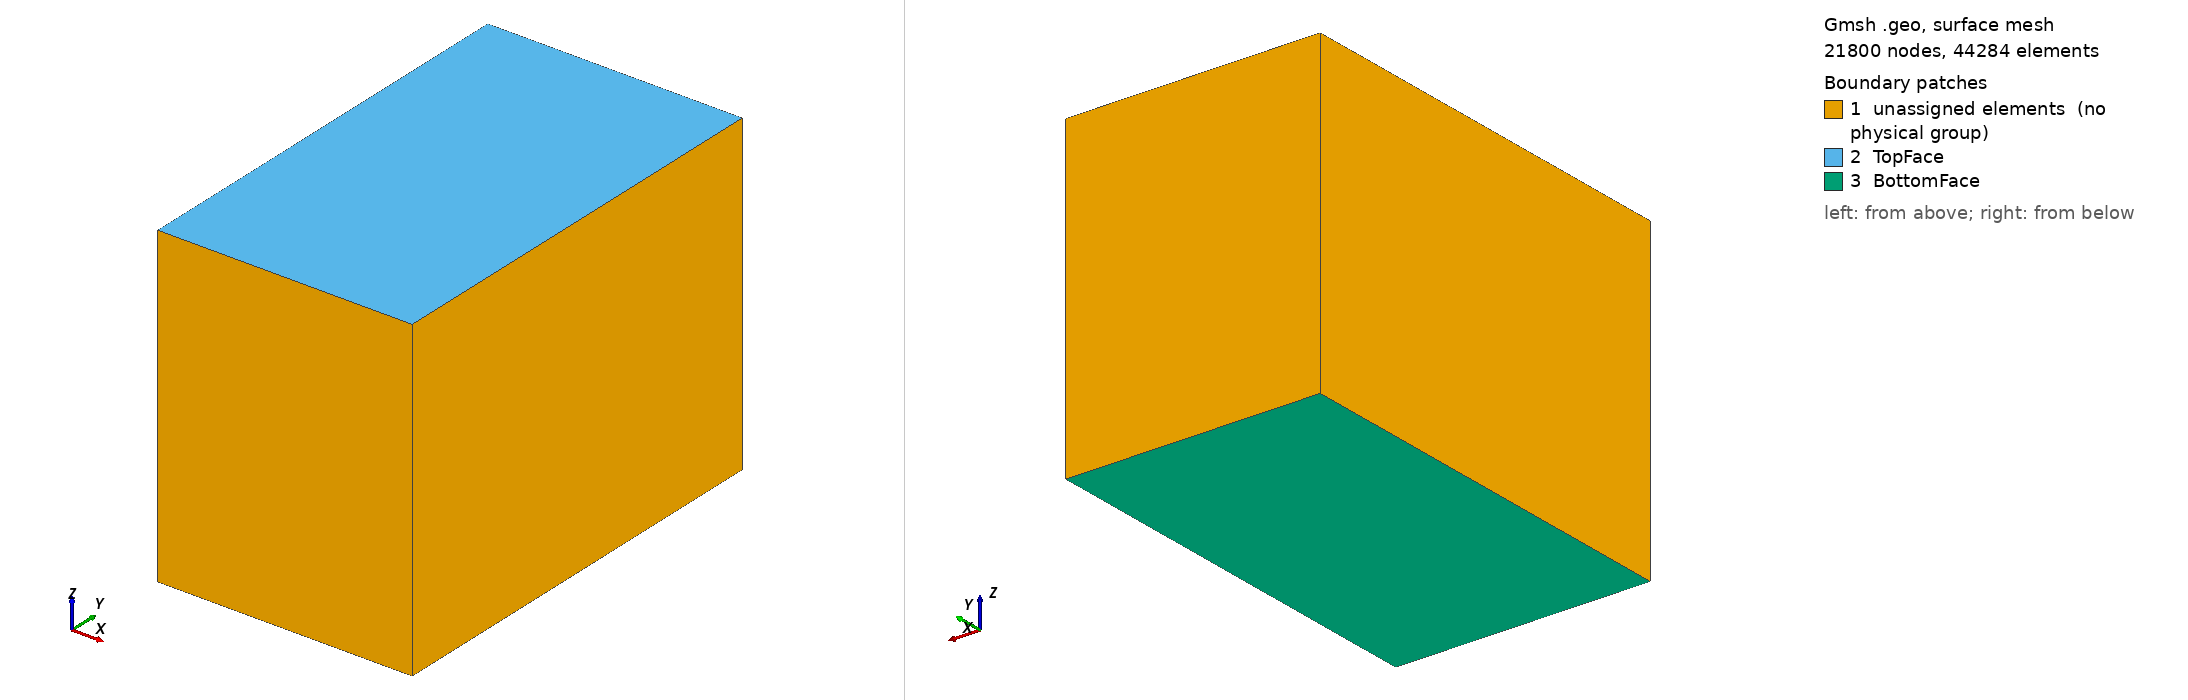

Gmsh geometry script, surface-meshed: 21800 nodes, 44284 surface elements. Boundary patches (legend numbers): 1 unassigned elements (no physical group), 2 TopFace, 3 BottomFace. Left view from above one corner, right view from below the opposite corner. Legend entries are the model's physical surfaces; 'unassigned elements' are surfaces in no physical group. The drawing asked Gmsh for element sizes between 1% and 20% of the model's largest extent; the script's own settings can give other sizes.

=== Gravity_201x338.geo (drawn) ===
//
//
// To generate mesh run:
// gmsh -3 -o Gravity_201x338.msh Gravity_201x338.geo


///Parametrization:
DataRefX=0.0;
DataRefY=0.0;
DataSpacingX=800.0;
DataSpacingY=800.0;
DataNumX=201;
DataNumY=338;
CoreThickness=100000.0;
Depth=200000.0;
AirLayer=100000.0;
PaddingX=80000.0;
PaddingY=135000.0;
PaddingAir=100000.0;
DataMeshSizeVertical=800.0;

// 
DataLX=DataSpacingX*(DataNumX-1);
DataLY=DataSpacingY*(DataNumY-1);

MeshSizeAir=10*DataMeshSizeVertical;
MeshSizeCore=10*DataMeshSizeVertical;

MeshSizeBase=2*MeshSizeCore;
MeshSizePaddingAir=2*MeshSizeAir;
MeshSizePaddingSurface=10*DataMeshSizeVertical;
DataMeshSizeVertical=DataMeshSizeVertical;

//Core region:
Point(1)={DataRefX,DataRefY, -CoreThickness, MeshSizeCore};
Point(2)={DataRefX,DataRefY, 0., DataMeshSizeVertical};
Point(4)={DataRefX,DataRefY, AirLayer, MeshSizeAir};

Point(5)={DataRefX+DataLX,DataRefY, -CoreThickness, MeshSizeCore};
Point(6)={DataRefX+DataLX,DataRefY, 0., DataMeshSizeVertical};
Point(8)={DataRefX+DataLX,DataRefY, AirLayer, MeshSizeAir};

Point(9)={DataRefX,DataRefY+DataLY, -CoreThickness, MeshSizeCore};
Point(10)={DataRefX,DataRefY+DataLY, 0., DataMeshSizeVertical};
Point(12)={DataRefX,DataRefY+DataLY, AirLayer, MeshSizeAir};

Point(13)={DataRefX+DataLX,DataRefY+DataLY, -CoreThickness, MeshSizeCore};
Point(14)={DataRefX+DataLX,DataRefY+DataLY, 0., DataMeshSizeVertical};
Point(16)={DataRefX+DataLX,DataRefY+DataLY, AirLayer, MeshSizeAir};

Line(1) = {6,14};
Line(2) = {14,10};
Line(3) = {10,2};
Line(4) = {2,6};

Line Loop (1) = {1:4};
Plane Surface(1)={1};
out[]=Extrude {0,0,DataMeshSizeVertical}{Surface{1};Layers{1};};

Physical Volume("DataArea")={1,26,13,17,25,21};

Line(30) = {5,13};
Line(31) = {13,14};
Line(32) = {6,5};
Line Loop(30)={30,31,-1,32};
Line(33) = {5,1};
Line(34) = {1,2};
Line Loop(33) = {-32,-4,-34,-33};
Line(35) = {1,9};
Line(36) = {9,10};
Line Loop(35) = {35,36,3,-34};
Line(38) = {9,13};
Line Loop(38) = {-38,36,-2,-31};
Line Loop(39) = {38,-30,33,35};
Plane Surface(30)={30};
Plane Surface(33)={33};
Plane Surface(35)={35};
Plane Surface(38)={38};
Plane Surface(39)={39};
Surface Loop(40) = {1,30,33,35,38,39};
Volume(2) = {40};
Physical Volume("Base")={2};

Line(40) = {17,8};
Line(41) = {8,16};
Line(42) = {16,18};
Line Loop(40)={-40,6,-42,-41};
Line(43) = {4,8};
Line(44) = {4,26};
Line Loop(43) = {-43,44,9,40};
Line(45) = {4,12};
Line(46) = {12,22};
Line Loop(45) = {45,46,8,-44};
Line(48) = {12,16};
Line Loop(48) = {48,42,7,-46};
Line Loop(49) = {41,-48,-45,43};
Plane Surface(40)={40};
Plane Surface(43)={43};
Plane Surface(45)={45};
Plane Surface(48)={48};
Plane Surface(49)={49};
Surface Loop(50) = {26,40,43,45,48,49};
Volume(3) = {50};
Physical Volume("Air")={3};

//Padding:
Point(101)={DataRefX-PaddingX,DataRefY-PaddingY, -Depth, MeshSizeBase};
Point(102)={DataRefX-PaddingX,DataRefY-PaddingY, 0, MeshSizePaddingSurface};
Point(103)={DataRefX-PaddingX,DataRefY-PaddingY, AirLayer+PaddingAir, MeshSizePaddingAir};

Point(104)={DataRefX+DataLX+PaddingX,DataRefY-PaddingY, -Depth, MeshSizeBase};
Point(105)={DataRefX+DataLX+PaddingX,DataRefY-PaddingY, 0, MeshSizePaddingSurface};
Point(106)={DataRefX+DataLX+PaddingX,DataRefY-PaddingY, AirLayer+PaddingAir, MeshSizePaddingAir};

Point(107)={DataRefX-PaddingX,DataRefY+DataLY+PaddingY, -Depth, MeshSizeBase};
Point(108)={DataRefX-PaddingX,DataRefY+DataLY+PaddingY, 0, MeshSizePaddingSurface};
Point(109)={DataRefX-PaddingX,DataRefY+DataLY+PaddingY, AirLayer+PaddingAir, MeshSizePaddingAir};

Point(110)={DataRefX+DataLX+PaddingX,DataRefY+DataLY+PaddingY, -Depth, MeshSizeBase};
Point(111)={DataRefX+DataLX+PaddingX,DataRefY+DataLY+PaddingY, 0, MeshSizePaddingSurface};
Point(112)={DataRefX+DataLX+PaddingX,DataRefY+DataLY+PaddingY, AirLayer+PaddingAir, MeshSizePaddingAir};

//+
Line(129) = {101, 104};
//+
Line(130) = {104, 105};
//+
Line(131) = {104, 110};
//+
Line(132) = {105, 111};
//+
Line(133) = {111, 110};
//+
Line(134) = {110, 107};
//+
Line(135) = {111, 108};
//+
Line(136) = {107, 108};
//+
Line(137) = {108, 102};
//+
Line(138) = {107, 101};
//+
Line(139) = {101, 102};
//+
Line(140) = {102, 105};
//+
Line(141) = {103, 102};
//+
Line(142) = {103, 106};
//+
Line(143) = {106, 112};
//+
Line(144) = {112, 109};
//+
Line(145) = {103, 109};
//+
Line(146) = {109, 108};
//+
Line(147) = {112, 111};
//+
Line(148) = {105, 106};
//+
Line Loop(117) = {137, 140, 132, 135};
//+
Plane Surface(117) = {1, 117};
//+
Line Loop(118) = {142, 143, 144, -145};
//+
Plane Surface(118) = {118};
//+
Line Loop(119) = {146, 137, -141, 145};
//+
Plane Surface(119) = {119};
//+
Line Loop(120) = {146, -135, -147, 144};
//+
Plane Surface(120) = {120};
//+
Line Loop(121) = {143, 147, -132, 148};
//+
Plane Surface(121) = {121};
//+
Line Loop(122) = {132, 133, -131, 130};
//+
Plane Surface(122) = {122};
//+
Line Loop(123) = {130, -140, -139, 129};
//+
Plane Surface(123) = {123};
//+
Line Loop(124) = {138, 139, -137, -136};
//+
Plane Surface(124) = {124};
//+
Line Loop(125) = {136, -135, 133, 134};
//+
Plane Surface(125) = {125};
//+
Line Loop(126) = {129, 131, 134, 138};
//+
Plane Surface(126) = {126};
//+
Line Loop(127) = {148, -142, 141, 140};
//+
Plane Surface(127) = {127};
//+
Physical Surface("TopFace") = {118};
//+
Physical Surface("BottomFace") = {126};
//+
Surface Loop(4) = {125, 124, 126, 123, 122, 30, 38, 35, 33,39,117};
//+
Volume(4) = {4};
//+
Physical Volume("PaddingBase") = {4};
//+
Surface Loop(5) = {118, 121,127,120,119,49,48,40,43,45,21,25,13,17,117};
//+
Volume(5) = {5};
//+
Physical Volume("PaddingAir") = {5};
